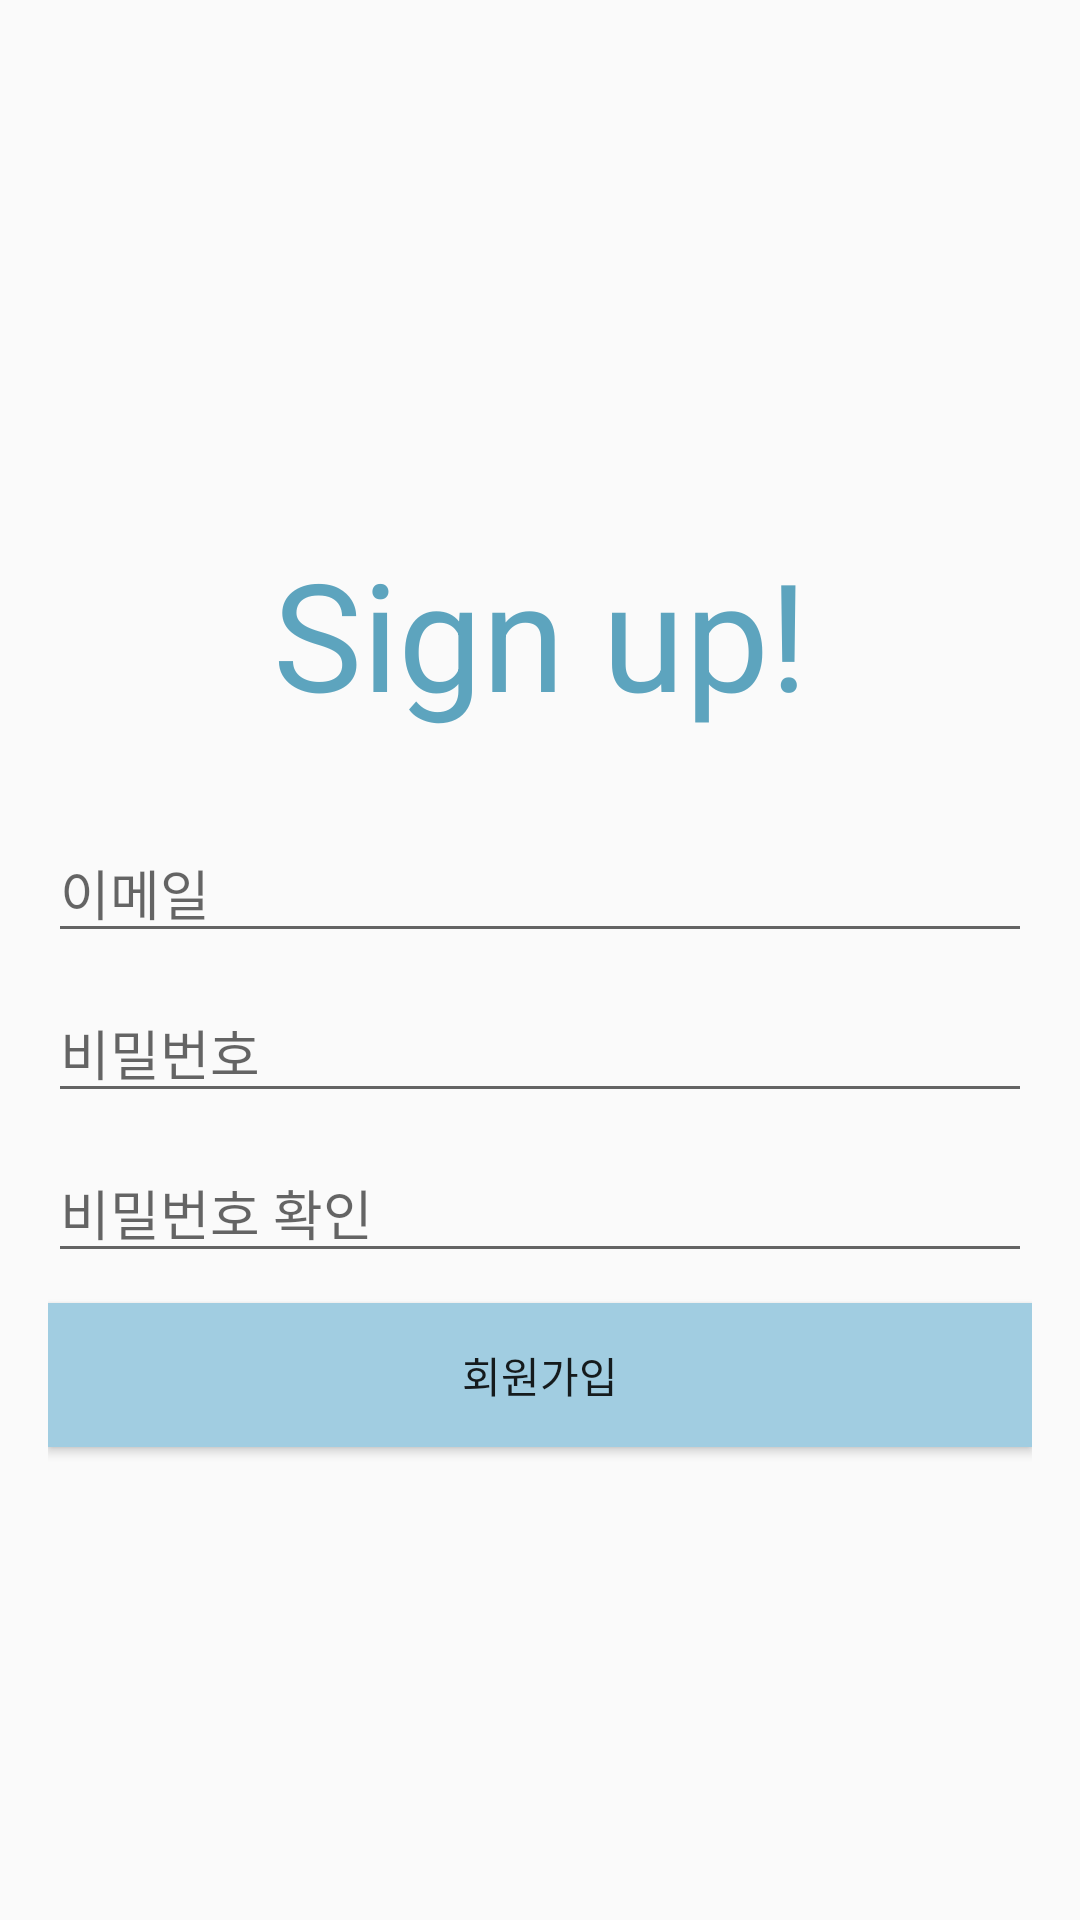

The Android layout XML behind this screen, and the referenced resources:
<!-- AndroidManifest.xml: application theme AppTheme -->
<!-- res/layout/activity_signup.xml -->
<?xml version="1.0" encoding="utf-8"?>
<LinearLayout xmlns:android="http://schemas.android.com/apk/res/android"
    android:orientation="vertical"
    android:layout_width="match_parent"
    android:layout_height="match_parent"
    android:paddingLeft="16dp"
    android:paddingRight="16dp"
    android:gravity="center"
    android:layout_marginBottom="30dp">

    <TextView
        android:layout_marginTop="20dp"
        android:layout_width="match_parent"
        android:layout_height="wrap_content"
        android:text="Sign up!"
        android:textSize="50dp"
        android:textColor="@color/colorSSky"
        android:gravity="center"
        android:layout_marginBottom="30dp"
        />


        <EditText
            android:id="@+id/emailEditText"
            android:layout_width="match_parent"
            android:layout_height="wrap_content"
            android:layout_marginBottom="10dp"
            android:ems="10"
            android:hint="이메일"
            android:inputType="textEmailAddress" />

        <EditText
            android:id="@+id/passwordEditText"
            android:layout_width="match_parent"
            android:layout_height="wrap_content"
            android:layout_marginBottom="10dp"
            android:ems="10"
            android:hint="비밀번호"
            android:inputType="textPassword" />

        <EditText
            android:id="@+id/passwordCheckEditText"
            android:layout_width="match_parent"
            android:layout_height="wrap_content"
            android:layout_marginBottom="10dp"
            android:ems="10"
            android:hint="비밀번호 확인"
            android:inputType="textPassword" />

        <Button
            android:id="@+id/sign_up_button"
            android:layout_width="match_parent"
            android:layout_height="wrap_content"
            android:text="회원가입"
            android:background="@color/colorSky"
            />


</LinearLayout>
<!-- resources referenced by this layout -->
<resources>
  <color name="colorSSky">#5DA4BE</color>
  <color name="colorSky">#A1CDE1</color>
  <style name="AppTheme" parent="Theme.AppCompat.Light.DarkActionBar">
          
          <item name="colorPrimary">@color/colorSSky</item>
          <item name="colorPrimaryDark">@color/colorNone</item>
          <item name="colorAccent">@color/colorAccent</item>
          <item name="android:windowLightStatusBar">true</item>
      </style>
  <color name="colorNone">#00000000</color>
  <color name="colorAccent">#D81B60</color>
</resources>
